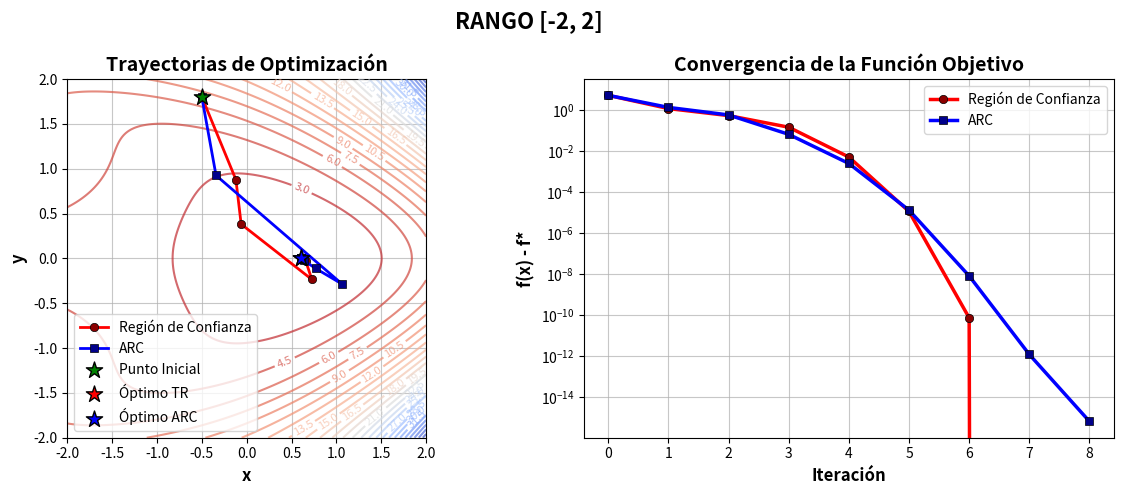
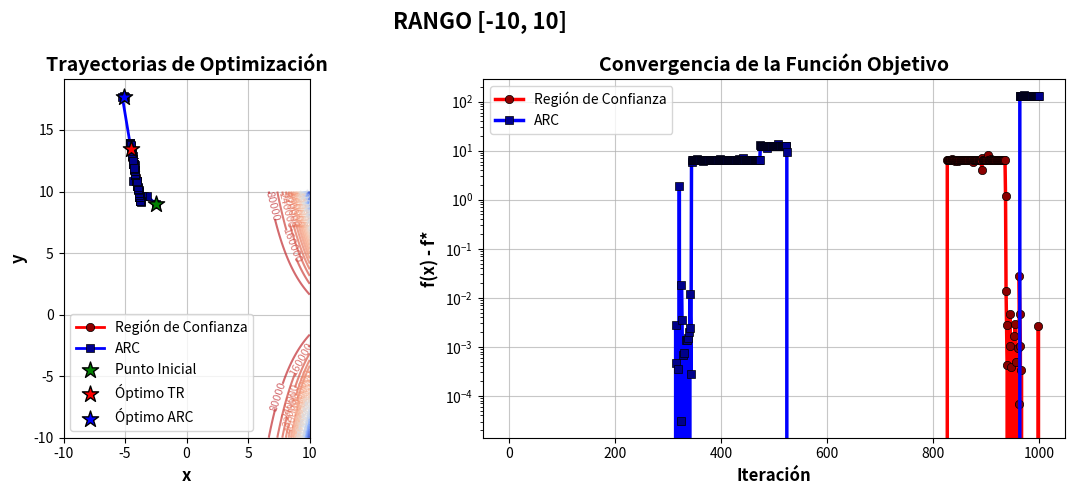
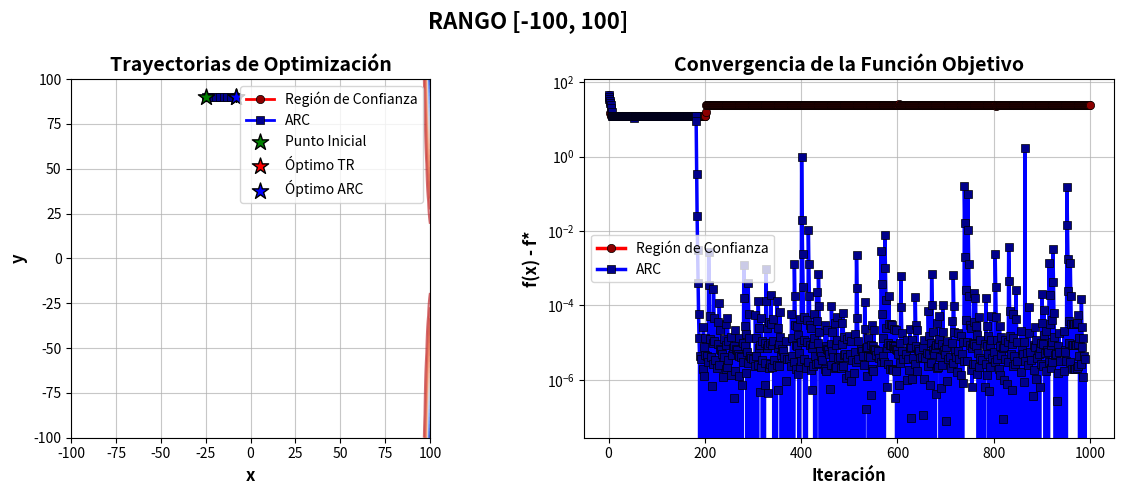

Write Python code to recreate these figures, in order.
import numpy as np
import matplotlib.pyplot as plt
from matplotlib import cm

# Función Objetivo
def f(x):
    return (np.exp(x[0]) + 1)*(x[1]**2 + 1) - np.sin(x[0] + x[1]**2) - x[0]

# Vector Gradiente
def grad_f(x):
    df_dx = np.exp(x[0])*(x[1]**2 + 1) - np.cos(x[0] + x[1]**2) - 1
    df_dy = 2*x[1]*(np.exp(x[0]) + 1) - 2*x[1]*np.cos(x[0] + x[1]**2)
    return np.array([df_dx, df_dy])

# Hessiano 
def hess_f(x):
    h11 = np.exp(x[0])*(x[1]**2 + 1) + np.sin(x[0] + x[1]**2)
    h22 = 2*(np.exp(x[0]) + 1) - 2*np.cos(x[0] + x[1]**2) + 4*x[1]**2*np.sin(x[0] + x[1]**2)
    h12 = 2*x[1]*np.exp(x[0]) + 2*x[1]*np.sin(x[0] + x[1]**2)
    return np.array([[h11, h12], [h12, h22]])


# Método de Región de Confianza
def trust_region_method(x0, grad_f, hess_f, delta0=1.0, eta=0.15, tol=1e-6, max_iter=1000):
    x = np.array(x0, dtype=float)
    delta = delta0 # radio region de confianza
    history = [x.copy()] # almacenar historial de puntos

    for _ in range(max_iter):
        g = grad_f(x)
        B = hess_f(x)

        if np.linalg.norm(g) < tol:
            break
        try:
            p_newton = -np.linalg.solve(B, g)
            if np.linalg.norm(p_newton) <= delta:
                p = p_newton
            else:
                p_cauchy = - (np.dot(g, g) / (np.dot(g, np.dot(B, g)) + 1e-12)) * g 
                if np.linalg.norm(p_cauchy) > delta:
                    p = -delta * g / np.linalg.norm(g)
                else:
                    p = delta * p_newton / np.linalg.norm(p_newton)
        except np.linalg.LinAlgError:
            p = -delta * g / np.linalg.norm(g)

        f_actual = f(x)
        f_new = f(x + p)
        m_new = f_actual + np.dot(g, p) + 0.5*np.dot(p, np.dot(B, p))
        rho = (f_actual - f_new) / (f_actual - m_new + 1e-12)

        if rho < 0.25:
            delta *= 0.25
        elif rho > 0.75:
            delta = min(2*delta, 10)

        if rho > eta:
            x = x + p
            history.append(x.copy())

        if np.linalg.norm(p) < tol:
            break
    return x, history


# Método ARC (Regularización Adaptativa Cúbica)
def arc_method(x0, grad_f, hess_f, sigma0=1.0, tol=1e-6, max_iter=1000):
    x = np.array(x0, dtype=float)
    sigma = sigma0 # Parametro Regulacion Cubica
    history = [x.copy()] # Historial de puntos

    for _ in range(max_iter):
        g = grad_f(x)
        B = hess_f(x)

        if np.linalg.norm(g) < tol:
            break
        try:
            p = -np.linalg.solve(B + sigma*np.eye(len(x)), g)
        except np.linalg.LinAlgError:
            p = -g / (np.linalg.norm(g) + 1e-12)
        
        f_actual = f(x)
        f_new = f(x + p)
        p_norm = np.linalg.norm(p)
        m_new = f_actual + np.dot(g, p) + 0.5*np.dot(p, np.dot(B, p)) + (sigma/3)*p_norm**3
        rho = (f_actual - f_new) / (f_actual - m_new + 1e-12)

        if rho < 0.25:
            sigma *= 2
        elif rho > 0.75:
            sigma = max(sigma/2, 1e-8)
        
        if rho > 1e-4:
            x = x + p
            history.append(x.copy())

        if np.linalg.norm(p) < tol:
            break
    return x, history


# ========================
# PRUEBAS EN TRES RANGOS
# ========================
rangos = [[-2, 2], [-10, 10], [-100, 100]]

for r in rangos:
    np.random.seed(42)
    x0 = np.random.uniform(r[0], r[1], size=2)
    print(f"\n===== RANGO {r} =====")
    print("Punto inicial:", x0)
    print("f(x0) =", f(x0))

    x_tr, hist_tr = trust_region_method(x0, grad_f, hess_f)
    x_arc, hist_arc = arc_method(x0, grad_f, hess_f)

    print("Óptimo Región de Confianza:", x_tr, "f(x) =", f(x_tr))
    print("Óptimo ARC:", x_arc, "f(x) =", f(x_arc))

    # Crear malla vectorizada
    x_range = np.linspace(r[0], r[1], 200)
    y_range = np.linspace(r[0], r[1], 200)
    X, Y = np.meshgrid(x_range, y_range)
    Z = np.vectorize(lambda x, y: f([x, y]))(X, Y)

    hist_tr_arr = np.array(hist_tr)
    hist_arc_arr = np.array(hist_arc)
    f_tr = np.array([f(x) for x in hist_tr])
    f_arc = np.array([f(x) for x in hist_arc])

    # GRAFICOS 2D
    fig_graphs = plt.figure(figsize=(12, 5))
    fig_graphs.suptitle(f"RANGO {r}", fontsize=16, fontweight='bold')

    # 1. Vista 2D 
    ax1 = fig_graphs.add_subplot(121)
    contour = ax1.contour(X, Y, Z, 30, cmap=cm.coolwarm_r, alpha=0.7)
    ax1.clabel(contour, inline=True, fontsize=8)

    ax1.plot(hist_tr_arr[:,0], hist_tr_arr[:,1], 'o-', color='red', linewidth=2, 
            markersize=6, markerfacecolor='darkred', markeredgecolor='black', 
            markeredgewidth=0.5, label='Región de Confianza')
    ax1.plot(hist_arc_arr[:,0], hist_arc_arr[:,1], 's-', color='blue', linewidth=2, 
            markersize=6, markerfacecolor='darkblue', markeredgecolor='black', 
            markeredgewidth=0.5, label='ARC')

    ax1.scatter([x0[0]], [x0[1]], color='green', s=150, marker='*', 
                edgecolor='black', linewidth=1, label='Punto Inicial', zorder=5)
    ax1.scatter([x_tr[0]], [x_tr[1]], color='red', s=150, marker='*', 
                edgecolor='black', linewidth=1, label='Óptimo TR', zorder=5)
    ax1.scatter([x_arc[0]], [x_arc[1]], color='blue', s=150, marker='*', 
                edgecolor='black', linewidth=1, label='Óptimo ARC', zorder=5)

    ax1.set_xlabel('x', fontsize=12, fontweight='bold')
    ax1.set_ylabel('y', fontsize=12, fontweight='bold')
    ax1.set_title('Trayectorias de Optimización', fontsize=14, fontweight='bold')
    ax1.legend(fontsize=10)
    ax1.grid(True, alpha=0.7)
    ax1.set_aspect('equal')

    # 2. Gráfico de convergencia
    ax2 = fig_graphs.add_subplot(122)
    f_min = min(f_tr[-1], f_arc[-1])

    ax2.semilogy(np.arange(len(f_tr)), f_tr - f_min, 'o-', color='red', linewidth=2.5,
                markersize=6, markerfacecolor='darkred', markeredgecolor='black',
                markeredgewidth=0.5, label='Región de Confianza')
    ax2.semilogy(np.arange(len(f_arc)), f_arc - f_min, 's-', color='blue', linewidth=2.5,
                markersize=6, markerfacecolor='darkblue', markeredgecolor='black',
                markeredgewidth=0.5, label='ARC')

    ax2.set_xlabel('Iteración', fontsize=12, fontweight='bold')
    ax2.set_ylabel('f(x) - f*', fontsize=12, fontweight='bold')
    ax2.set_title('Convergencia de la Función Objetivo', fontsize=14, fontweight='bold')
    ax2.legend(fontsize=10)
    ax2.grid(True, alpha=0.7)

    plt.tight_layout()
    plt.show()
